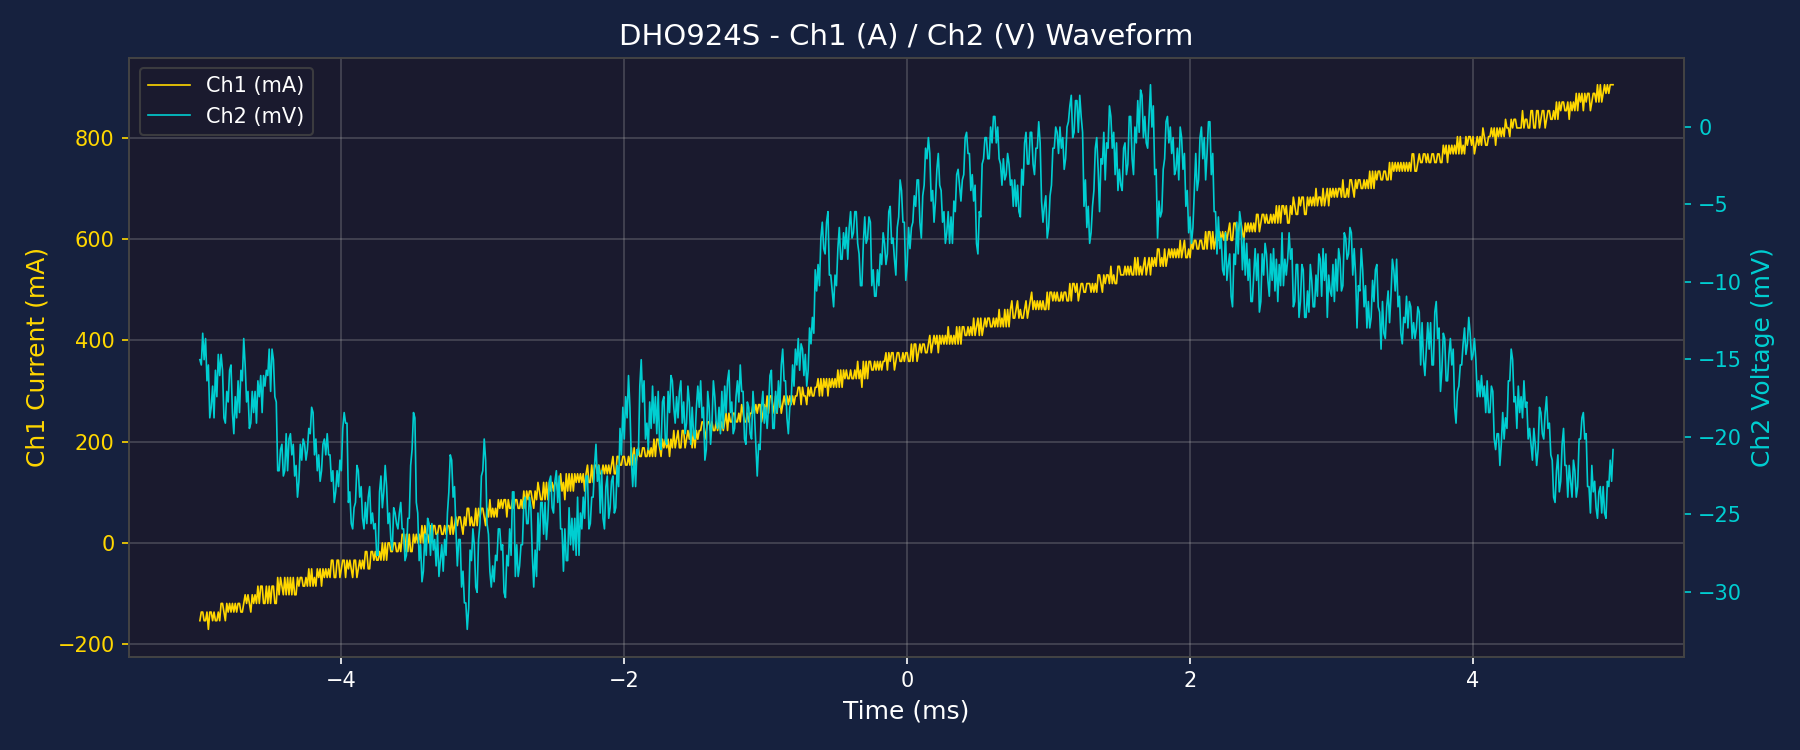

The file beside this chart, header and first rows:
Time(s), Ch1(A), Ch2(V)
-5.000000000000000104e-03, -1.536029999999999895e-01, -1.501851999999999875e-02
-4.990000000000000512e-03, -1.365359999999999907e-01, -1.535984999999999955e-02
-4.980000000000000052e-03, -1.365359999999999907e-01, -1.331186999999999995e-02
-4.970000000000000459e-03, -1.536029999999999895e-01, -1.501851999999999875e-02
-4.959999999999999999e-03, -1.536029999999999895e-01, -1.365319999999999902e-02
-4.950000000000000407e-03, -1.365359999999999907e-01, -1.638384000000000021e-02
-4.939999999999999947e-03, -1.706699999999999884e-01, -1.535984999999999955e-02
-4.930000000000000354e-03, -1.365359999999999907e-01, -1.877314999999999887e-02
-4.919999999999999894e-03, -1.365359999999999907e-01, -1.809049000000000074e-02
-4.910000000000000302e-03, -1.536029999999999895e-01, -1.672517000000000101e-02
-4.899999999999999842e-03, -1.365359999999999907e-01, -1.877314999999999887e-02
-4.890000000000000249e-03, -1.536029999999999895e-01, -1.570117999999999861e-02
-4.879999999999999789e-03, -1.536029999999999895e-01, -1.740782999999999914e-02
-4.870000000000000197e-03, -1.365359999999999907e-01, -1.467718999999999968e-02
-4.859999999999999737e-03, -1.536029999999999895e-01, -1.604250999999999941e-02
-4.850000000000000144e-03, -1.194689999999999919e-01, -1.467718999999999968e-02
-4.839999999999999684e-03, -1.194689999999999919e-01, -1.570117999999999861e-02
-4.830000000000000092e-03, -1.365359999999999907e-01, -1.877314999999999887e-02
-4.820000000000000499e-03, -1.536029999999999895e-01, -1.911447999999999967e-02
-4.810000000000000039e-03, -1.194689999999999919e-01, -1.706649999999999834e-02
-4.800000000000000447e-03, -1.365359999999999907e-01, -1.774915999999999994e-02
-4.789999999999999987e-03, -1.194689999999999919e-01, -1.570117999999999861e-02
-4.780000000000000394e-03, -1.365359999999999907e-01, -1.535984999999999955e-02
-4.769999999999999934e-03, -1.194689999999999919e-01, -1.843181999999999807e-02
-4.760000000000000342e-03, -1.365359999999999907e-01, -1.979713999999999779e-02
-4.749999999999999882e-03, -1.194689999999999919e-01, -1.740782999999999914e-02
-4.740000000000000289e-03, -1.365359999999999907e-01, -1.877314999999999887e-02
-4.729999999999999830e-03, -1.194689999999999919e-01, -1.638384000000000021e-02
-4.720000000000000237e-03, -1.194689999999999919e-01, -1.843181999999999807e-02
-4.709999999999999777e-03, -1.365359999999999907e-01, -1.570117999999999861e-02
-4.700000000000000185e-03, -1.365359999999999907e-01, -1.638384000000000021e-02
-4.689999999999999725e-03, -1.194689999999999919e-01, -1.365319999999999902e-02
-4.680000000000000132e-03, -1.024019999999999930e-01, -1.535984999999999955e-02
-4.669999999999999672e-03, -1.194689999999999919e-01, -1.774915999999999994e-02
-4.660000000000000080e-03, -1.024019999999999930e-01, -1.706649999999999834e-02
-4.649999999999999620e-03, -1.194689999999999919e-01, -1.945581000000000046e-02
-4.640000000000000027e-03, -1.365359999999999907e-01, -1.911447999999999967e-02
-4.630000000000000435e-03, -1.024019999999999930e-01, -1.706649999999999834e-02
-4.619999999999999975e-03, -1.194689999999999919e-01, -1.843181999999999807e-02
-4.610000000000000382e-03, -1.024019999999999930e-01, -1.706649999999999834e-02
-4.599999999999999922e-03, -1.194689999999999919e-01, -1.911447999999999967e-02
-4.590000000000000330e-03, -8.533499999999999419e-02, -1.638384000000000021e-02
-4.579999999999999870e-03, -1.194689999999999919e-01, -1.740782999999999914e-02
-4.570000000000000277e-03, -8.533499999999999419e-02, -1.604250999999999941e-02
-4.559999999999999817e-03, -8.533499999999999419e-02, -1.843181999999999807e-02
-4.550000000000000225e-03, -1.194689999999999919e-01, -1.604250999999999941e-02
-4.539999999999999765e-03, -1.194689999999999919e-01, -1.672517000000000101e-02
-4.530000000000000172e-03, -8.533499999999999419e-02, -1.570117999999999861e-02
-4.519999999999999712e-03, -1.194689999999999919e-01, -1.604250999999999941e-02
-4.510000000000000120e-03, -8.533499999999999419e-02, -1.433585999999999888e-02
-4.500000000000000527e-03, -1.194689999999999919e-01, -1.706649999999999834e-02
-4.490000000000000067e-03, -8.533499999999999419e-02, -1.433585999999999888e-02
-4.479999999999999608e-03, -8.533499999999999419e-02, -1.501851999999999875e-02
-4.470000000000000015e-03, -1.194689999999999919e-01, -1.740782999999999914e-02
-4.460000000000000422e-03, -1.194689999999999919e-01, -1.774915999999999994e-02
-4.449999999999999963e-03, -6.826799999999999535e-02, -2.218644999999999992e-02
-4.440000000000000370e-03, -1.024019999999999930e-01, -2.218644999999999992e-02
-4.429999999999999910e-03, -6.826799999999999535e-02, -2.082113000000000019e-02
-4.420000000000000318e-03, -8.533499999999999419e-02, -2.047979999999999939e-02
-4.409999999999999858e-03, -1.024019999999999930e-01, -2.252778000000000072e-02
... 940 more rows
